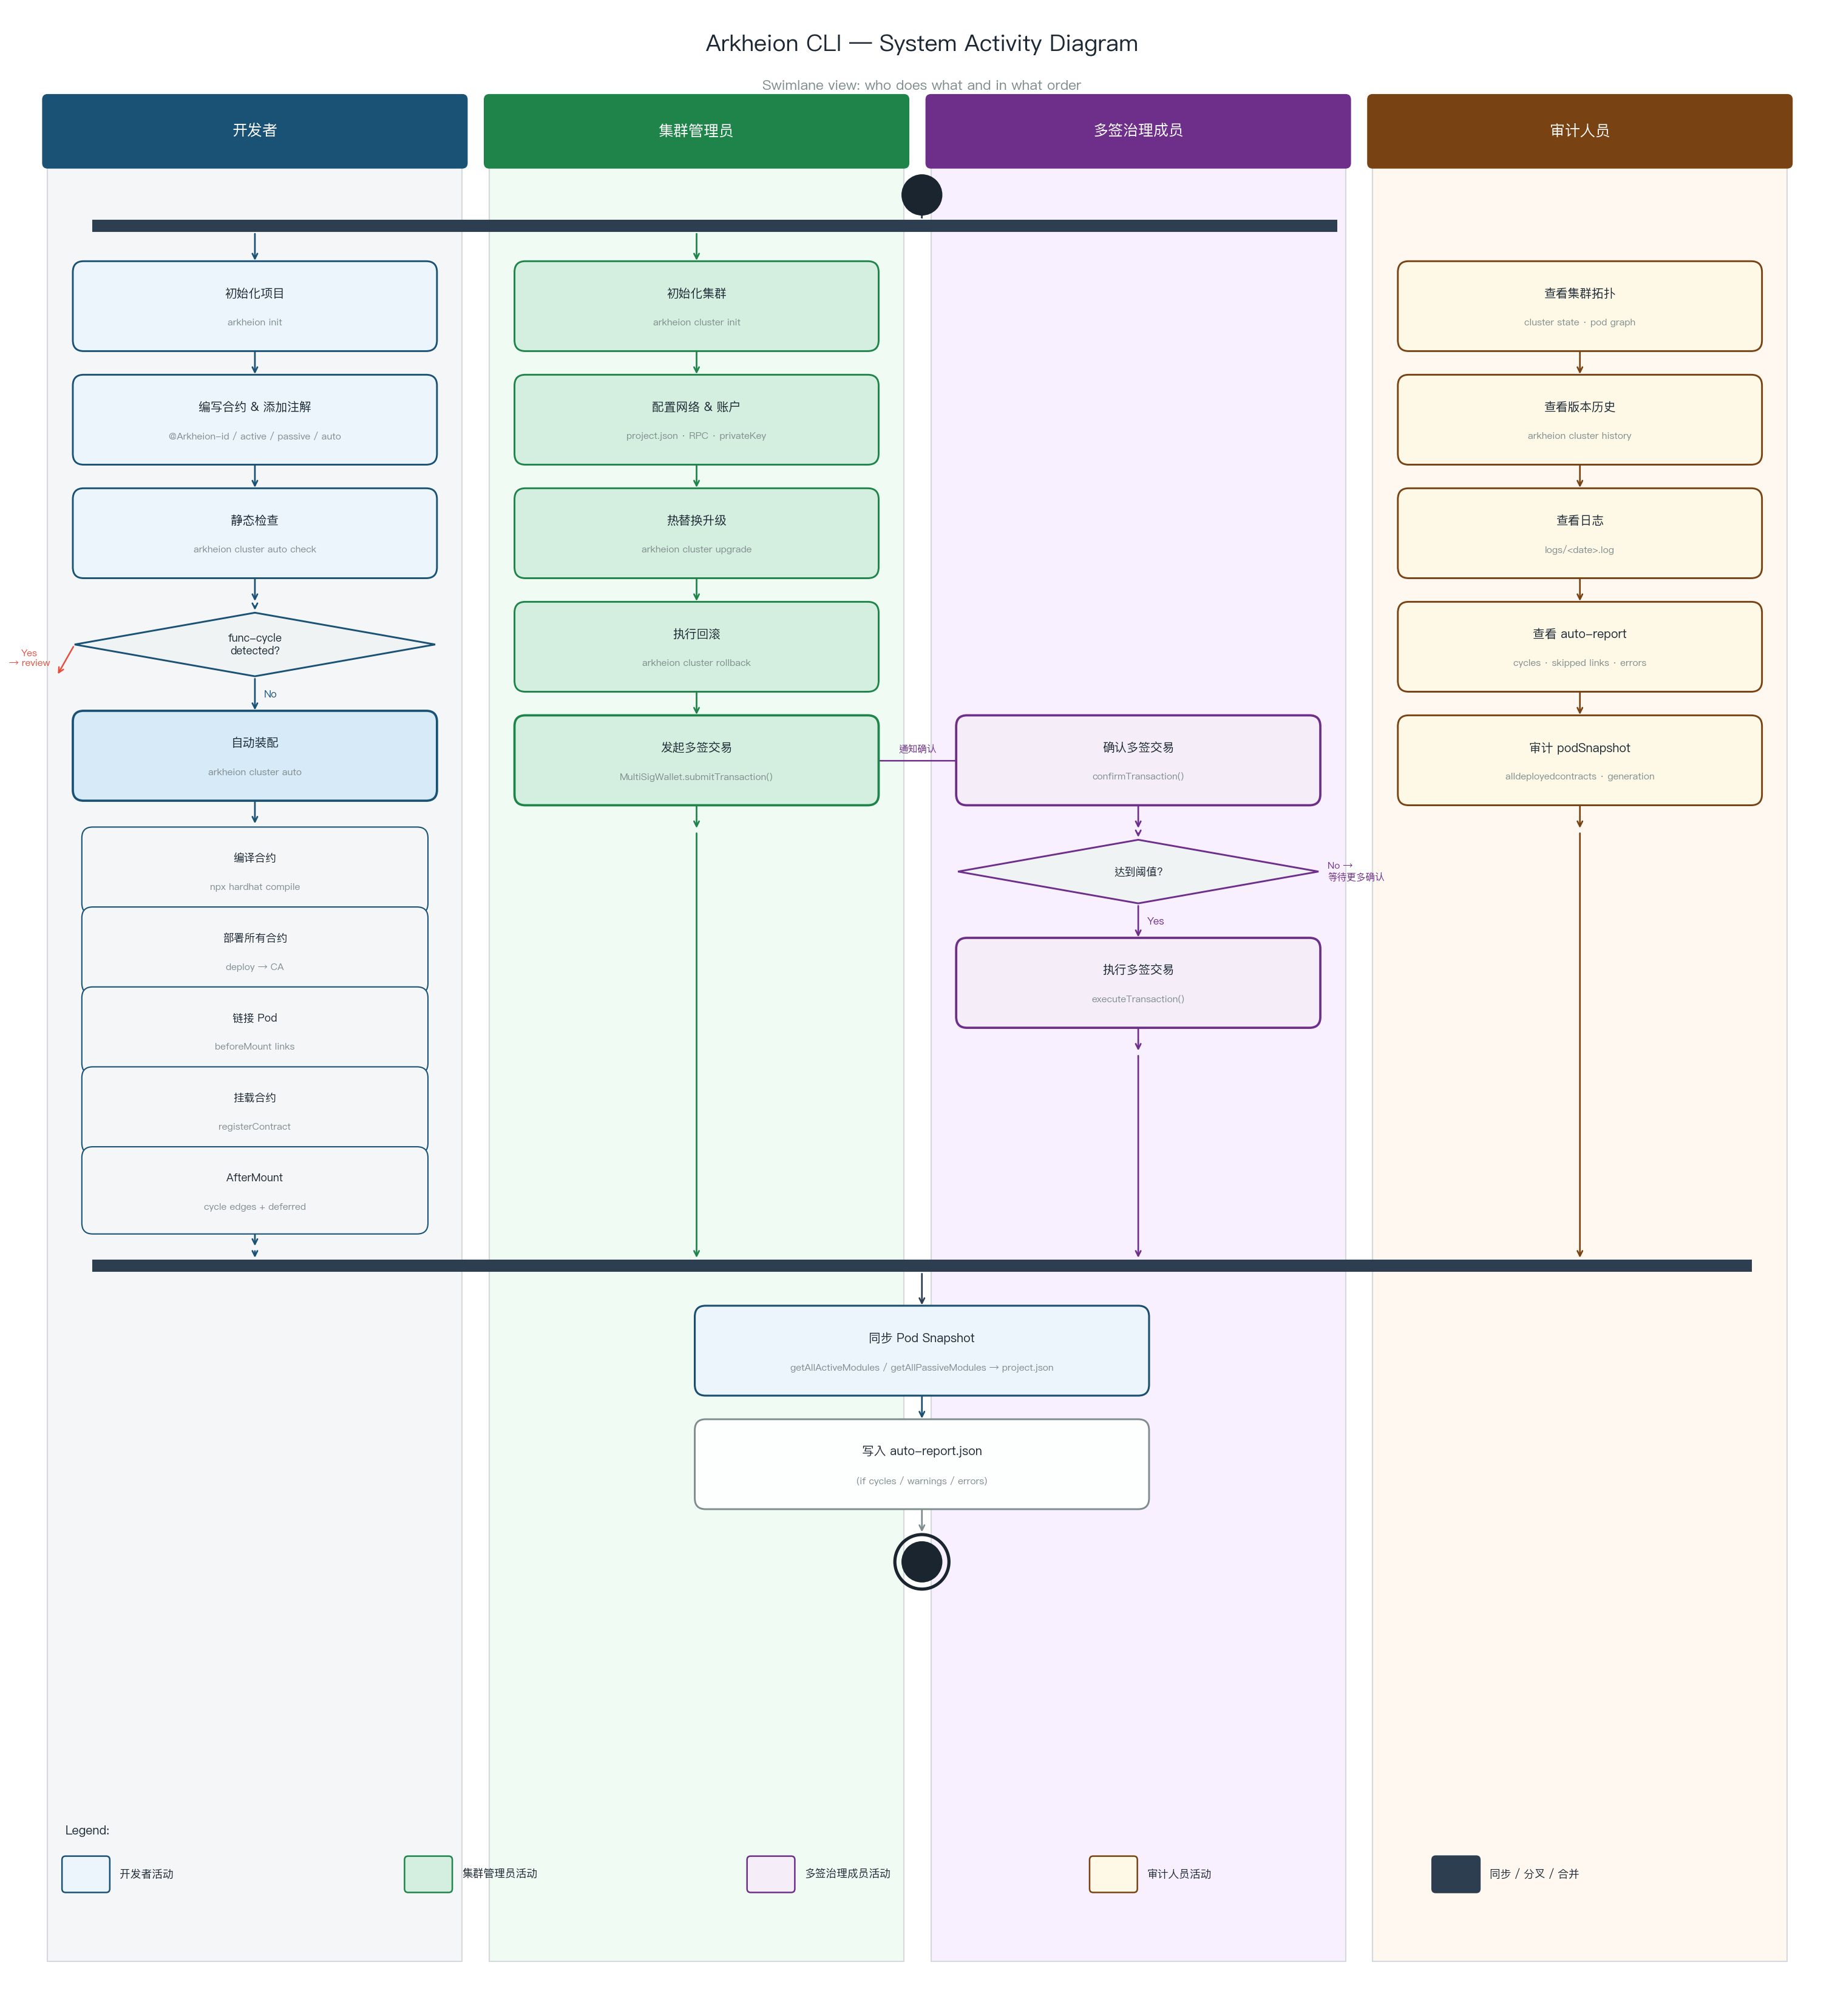

Python code for this plot:
import matplotlib
matplotlib.use('Agg')
import matplotlib.pyplot as plt
from matplotlib.patches import FancyBboxPatch, Polygon, Circle, FancyArrowPatch
import matplotlib.patches as mpatches

import matplotlib.font_manager as fm
plt.rcParams['font.family'] = 'PingFang HK'
plt.rcParams['axes.unicode_minus'] = False

fig, ax = plt.subplots(figsize=(20, 22))
ax.set_xlim(0, 20)
ax.set_ylim(0, 22)
ax.axis('off')
fig.patch.set_facecolor('white')

C_TITLE   = '#1C2833'
C_GRAY    = '#7F8C8D'
C_DEV     = '#1A5276'
C_ADMIN   = '#1E8449'
C_GOV     = '#6E2F8A'
C_AUDIT   = '#784212'
C_START   = '#1A252F'
C_SYNC    = '#BDC3C7'
C_FORK    = '#2C3E50'

LANE_W = 4.6
LANES = [
    (0.3,  C_DEV,   '开发者'),
    (5.2,  C_ADMIN, '集群管理员'),
    (10.1, C_GOV,   '多签治理成员'),
    (15.0, C_AUDIT, '审计人员'),
]

# ── Title ──────────────────────────────────────────────────────
ax.text(10, 21.6, 'Arkheion CLI — System Activity Diagram',
    fontsize=18, fontweight='bold', color=C_TITLE, va='center', ha='center')
ax.text(10, 21.15, 'Swimlane view: who does what and in what order',
    fontsize=11, color=C_GRAY, va='center', ha='center', style='italic')

# ── Swimlane headers ───────────────────────────────────────────
for lx, lc, lname in LANES:
    ax.add_patch(FancyBboxPatch((lx, 20.3), LANE_W, 0.7,
        boxstyle="round,pad=0.05", lw=1.5, edgecolor=lc, facecolor=lc, zorder=3))
    ax.text(lx + LANE_W/2, 20.65, lname,
        fontsize=12, fontweight='bold', color='white',
        va='center', ha='center', zorder=4)

# ── Swimlane background columns ────────────────────────────────
bgs = ['#F4F6F7', '#F0FBF4', '#F9F0FF', '#FFF8F0']
for (lx, lc, _), bg in zip(LANES, bgs):
    ax.add_patch(FancyBboxPatch((lx, 0.5), LANE_W, 19.75,
        boxstyle="square,pad=0", lw=1, edgecolor='#D5D8DC', facecolor=bg, zorder=1))

# ── Swimlane vertical dividers ─────────────────────────────────
for lx, _, _ in LANES[1:]:
    ax.plot([lx, lx], [0.5, 20.3], '-', color='#D5D8DC', lw=1.0, zorder=2)

# ── Helper functions ───────────────────────────────────────────
def act(x, y, w, h, label, sub=None, fc='white', ec='#5D6D7E', lw=1.4, fs=9.5):
    ax.add_patch(FancyBboxPatch((x, y), w, h,
        boxstyle="round,pad=0.12", lw=lw, edgecolor=ec, facecolor=fc, zorder=5))
    ty = y + h/2 + (0.14 if sub else 0)
    ax.text(x + w/2, ty, label, fontsize=fs, color='#1C2833', fontweight='bold',
        va='center', ha='center', zorder=6)
    if sub:
        ax.text(x + w/2, y + h/2 - 0.18, sub, fontsize=7.5, color='#7F8C8D',
            va='center', ha='center', zorder=6)

def diam(x, y, w, h, label, fc='#F0F3F4', ec='#5D6D7E', fs=8.5):
    cx, cy = x + w/2, y + h/2
    pts = [(cx, y+h), (x+w, cy), (cx, y), (x, cy)]
    ax.add_patch(Polygon(pts, closed=True, facecolor=fc, edgecolor=ec, lw=1.4, zorder=5))
    ax.text(cx, cy, label, fontsize=fs, color='#1C2833', fontweight='bold',
        va='center', ha='center', zorder=6)

def start_node(x, y, r=0.22):
    ax.add_patch(Circle((x, y), r, color=C_START, zorder=6))

def end_node(x, y, r=0.22):
    ax.add_patch(Circle((x, y), r+0.08, color=C_START, fill=False, lw=2.5, zorder=6))
    ax.add_patch(Circle((x, y), r, color=C_START, zorder=6))

def arr(x1, y1, x2, y2, color='#2C3E50', lw=1.3, label='', lpos='right'):
    ax.annotate('', xy=(x2, y2), xytext=(x1, y1),
        arrowprops=dict(arrowstyle='->', color=color, lw=lw,
                        connectionstyle='arc3,rad=0.0'), zorder=4)
    if label:
        mx, my = (x1+x2)/2, (y1+y2)/2
        ox = 0.1 if lpos == 'right' else -0.1
        ha = 'left' if lpos == 'right' else 'right'
        ax.text(mx+ox, my, label, fontsize=8, color=color, va='center', ha=ha)

def sync_bar(x, y, w, h=0.12, color=C_FORK):
    ax.add_patch(FancyBboxPatch((x, y), w, h,
        boxstyle="square,pad=0", facecolor=color, edgecolor=color, zorder=5))

def cross_arr(x1, y1, x2, y2, color='#95A5A6', lw=1.1, style='dashed'):
    ls = '--' if style == 'dashed' else '-'
    ax.annotate('', xy=(x2, y2), xytext=(x1, y1),
        arrowprops=dict(arrowstyle='->', color=color, lw=lw,
                        connectionstyle='arc3,rad=0.0',
                        linestyle=ls), zorder=3)

# Lane center x values
LC = [lx + LANE_W/2 for lx, _, _ in LANES]
# LC[0]=Dev, LC[1]=Admin, LC[2]=Gov, LC[3]=Audit
AW = 3.8   # activity box width
AH = 0.75  # activity box height

# ── START (shared) ─────────────────────────────────────────────
start_node(10, 19.95)
# fork to Dev and Admin
sync_bar(0.8, 19.55, 13.8)
arr(10, 19.73, 10, 19.67, color=C_FORK)
arr(LC[0], 19.55, LC[0], 19.2, color=C_DEV)
arr(LC[1], 19.55, LC[1], 19.2, color=C_ADMIN)

# ── Dev: 初始化项目 ────────────────────────────────────────────
act(LC[0]-AW/2, 18.35, AW, AH, '初始化项目',
    'arkheion init', fc='#EBF5FB', ec=C_DEV)
arr(LC[0], 18.35, LC[0], 17.95, color=C_DEV)

# ── Admin: 初始化集群 ──────────────────────────────────────────
act(LC[1]-AW/2, 18.35, AW, AH, '初始化集群',
    'arkheion cluster init', fc='#D4EFDF', ec=C_ADMIN)
arr(LC[1], 18.35, LC[1], 17.95, color=C_ADMIN)

# ── Dev: 编写合约 + 添加注解 ───────────────────────────────────
act(LC[0]-AW/2, 17.1, AW, AH, '编写合约 & 添加注解',
    '@Arkheion-id / active / passive / auto', fc='#EBF5FB', ec=C_DEV)
arr(LC[0], 17.1, LC[0], 16.7, color=C_DEV)

# ── Admin: 配置网络 & 账户 ─────────────────────────────────────
act(LC[1]-AW/2, 17.1, AW, AH, '配置网络 & 账户',
    'project.json · RPC · privateKey', fc='#D4EFDF', ec=C_ADMIN)
arr(LC[1], 17.1, LC[1], 16.7, color=C_ADMIN)

# ── Dev: 静态检查 ──────────────────────────────────────────────
act(LC[0]-AW/2, 15.85, AW, AH, '静态检查',
    'arkheion cluster auto check', fc='#EBF5FB', ec=C_DEV)
arr(LC[0], 15.85, LC[0], 15.45, color=C_DEV)

# decision: cycles?
diam(LC[0]-2.0, 14.65, 4.0, 0.7, 'func-cycle\ndetected?', ec=C_DEV)
arr(LC[0], 15.45, LC[0], 15.35, color=C_DEV)
arr(LC[0], 14.65, LC[0], 14.25, color=C_DEV, label='No', lpos='right')
# Yes → review
ax.annotate('', xy=(LC[0]-2.2, 14.65), xytext=(LC[0]-2.0, 15.0),
    arrowprops=dict(arrowstyle='->', color='#E74C3C', lw=1.2), zorder=4)
ax.text(LC[0]-2.5, 14.85, 'Yes\n→ review', fontsize=7.5, color='#E74C3C',
    va='center', ha='center')

# ── Dev: 自动装配 ──────────────────────────────────────────────
act(LC[0]-AW/2, 13.4, AW, AH, '自动装配',
    'arkheion cluster auto', fc='#D6EAF8', ec=C_DEV, lw=1.8)
arr(LC[0], 13.4, LC[0], 13.0, color=C_DEV)

# sub-steps inside auto (smaller boxes)
sub_aw = 3.6
for i, (lbl, sub) in enumerate([
    ('编译合约',     'npx hardhat compile'),
    ('部署所有合约', 'deploy → CA'),
    ('链接 Pod',     'beforeMount links'),
    ('挂载合约',     'registerContract'),
    ('AfterMount',   'cycle edges + deferred'),
]):
    yy = 12.15 - i * 0.88
    act(LC[0]-sub_aw/2, yy, sub_aw, 0.72, lbl, sub,
        fc='#F4F6F7', ec=C_DEV, lw=1.0, fs=8.5)
    if i < 4:
        arr(LC[0], yy, LC[0], yy - 0.16, color=C_DEV, lw=1.0)

arr(LC[0], 8.75, LC[0], 8.35, color=C_DEV)

# ── Admin: 热替换升级 ──────────────────────────────────────────
act(LC[1]-AW/2, 15.85, AW, AH, '热替换升级',
    'arkheion cluster upgrade', fc='#D4EFDF', ec=C_ADMIN)
arr(LC[1], 15.85, LC[1], 15.45, color=C_ADMIN)

act(LC[1]-AW/2, 14.6, AW, AH, '执行回滚',
    'arkheion cluster rollback', fc='#D4EFDF', ec=C_ADMIN)
arr(LC[1], 14.6, LC[1], 14.2, color=C_ADMIN)

# ── Admin: 发起多签交易 ────────────────────────────────────────
act(LC[1]-AW/2, 13.35, AW, AH, '发起多签交易',
    'MultiSigWallet.submitTransaction()', fc='#D4EFDF', ec=C_ADMIN, lw=1.8)
arr(LC[1], 13.35, LC[1], 12.95, color=C_ADMIN)

# cross-lane: Admin → Gov (confirm)
cross_arr(LC[1]+AW/2, 13.72, LC[2]-AW/2, 13.72, color=C_GOV, lw=1.2, style='solid')
ax.text((LC[1]+AW/2 + LC[2]-AW/2)/2, 13.82, '通知确认', fontsize=7.5,
    color=C_GOV, ha='center')

# ── Gov: 确认多签交易 ──────────────────────────────────────────
act(LC[2]-AW/2, 13.35, AW, AH, '确认多签交易',
    'confirmTransaction()', fc='#F5EEF8', ec=C_GOV, lw=1.8)
arr(LC[2], 13.35, LC[2], 12.95, color=C_GOV)

diam(LC[2]-2.0, 12.15, 4.0, 0.7, '达到阈值?', ec=C_GOV)
arr(LC[2], 12.95, LC[2], 12.85, color=C_GOV)
arr(LC[2], 12.15, LC[2], 11.75, color=C_GOV, label='Yes', lpos='right')
ax.text(LC[2]+2.1, 12.5, 'No →\n等待更多确认', fontsize=7.5, color=C_GOV, va='center')

act(LC[2]-AW/2, 10.9, AW, AH, '执行多签交易',
    'executeTransaction()', fc='#F5EEF8', ec=C_GOV, lw=1.8)
arr(LC[2], 10.9, LC[2], 10.5, color=C_GOV)

# ── Audit: 查看集群拓扑 ────────────────────────────────────────
act(LC[3]-AW/2, 18.35, AW, AH, '查看集群拓扑',
    'cluster state · pod graph', fc='#FEF9E7', ec=C_AUDIT)
arr(LC[3], 18.35, LC[3], 17.95, color=C_AUDIT)

act(LC[3]-AW/2, 17.1, AW, AH, '查看版本历史',
    'arkheion cluster history', fc='#FEF9E7', ec=C_AUDIT)
arr(LC[3], 17.1, LC[3], 16.7, color=C_AUDIT)

act(LC[3]-AW/2, 15.85, AW, AH, '查看日志',
    'logs/<date>.log', fc='#FEF9E7', ec=C_AUDIT)
arr(LC[3], 15.85, LC[3], 15.45, color=C_AUDIT)

act(LC[3]-AW/2, 14.6, AW, AH, '查看 auto-report',
    'cycles · skipped links · errors', fc='#FEF9E7', ec=C_AUDIT)
arr(LC[3], 14.6, LC[3], 14.2, color=C_AUDIT)

act(LC[3]-AW/2, 13.35, AW, AH, '审计 podSnapshot',
    'alldeployedcontracts · generation', fc='#FEF9E7', ec=C_AUDIT)
arr(LC[3], 13.35, LC[3], 12.95, color=C_AUDIT)

# ── Merge bar ─────────────────────────────────────────────────
merge_y = 8.1
sync_bar(0.8, merge_y, 18.4)
arr(LC[0], 8.35, LC[0], merge_y + 0.12, color=C_DEV)
arr(LC[1], 12.95, LC[1], merge_y + 0.12, color=C_ADMIN)
arr(LC[2], 10.5, LC[2], merge_y + 0.12, color=C_GOV)
arr(LC[3], 12.95, LC[3], merge_y + 0.12, color=C_AUDIT)

arr(10, merge_y, 10, 7.7, color=C_FORK)

# ── Shared: 同步 podSnapshot ──────────────────────────────────
act(10-AW/2-0.5, 6.85, AW+1.0, AH, '同步 Pod Snapshot',
    'getAllActiveModules / getAllPassiveModules → project.json',
    fc='#EBF5FB', ec='#1B4F72', lw=1.5)
arr(10, 6.85, 10, 6.45, color='#1B4F72')

# ── Shared: 写入报告 ───────────────────────────────────────────
act(10-AW/2-0.5, 5.6, AW+1.0, AH, '写入 auto-report.json',
    '(if cycles / warnings / errors)', fc='#FDFEFE', ec=C_GRAY)
arr(10, 5.6, 10, 5.2, color=C_GRAY)

# ── END ───────────────────────────────────────────────────────
end_node(10, 4.9)

# ── Legend ────────────────────────────────────────────────────
ax.text(0.5, 1.9, 'Legend:', fontsize=9.5, fontweight='bold', color=C_TITLE)
items = [
    (C_DEV,   '#EBF5FB', '开发者活动'),
    (C_ADMIN, '#D4EFDF', '集群管理员活动'),
    (C_GOV,   '#F5EEF8', '多签治理成员活动'),
    (C_AUDIT, '#FEF9E7', '审计人员活动'),
    (C_FORK,  C_FORK,    '同步 / 分叉 / 合并'),
]
for i, (ec, fc, label) in enumerate(items):
    bx = 0.5 + i * 3.8
    ax.add_patch(FancyBboxPatch((bx, 1.3), 0.45, 0.32,
        boxstyle="round,pad=0.04", lw=1.2, edgecolor=ec, facecolor=fc))
    ax.text(bx + 0.6, 1.46, label, fontsize=8.5, color=C_TITLE, va='center')

plt.tight_layout(pad=0.2)
plt.savefig('/Users/steve/Desktop/fsca-cli-opensource/documents/usecase.png',
    dpi=150, bbox_inches='tight', facecolor='white')
print("saved")
